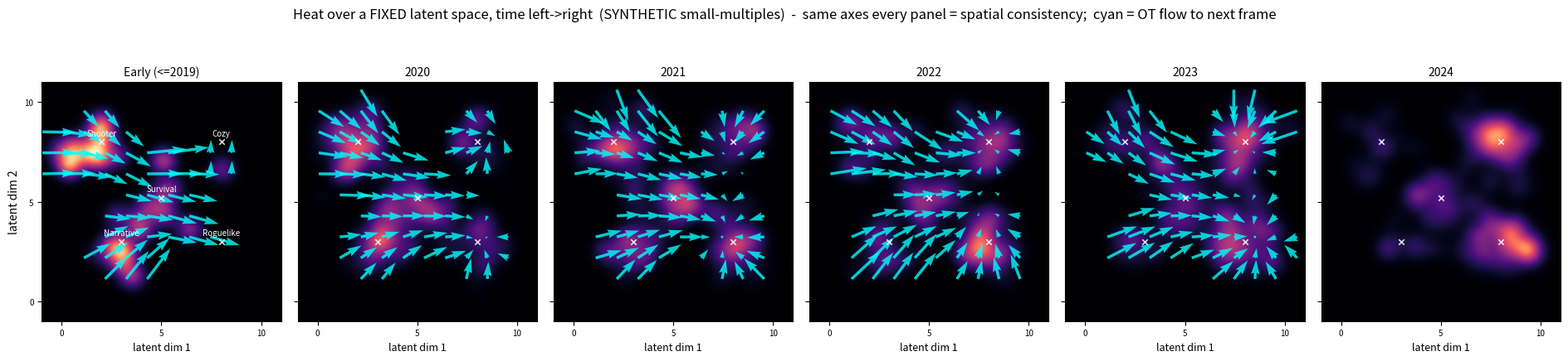

Recreate this plot in Python.
"""Small-multiples banner (SYNTHETIC): spatial consistency + time left->right.

Every panel is the SAME fixed 2D latent space (identical axes) at a different
time frame -> spatial geometry is consistent and interpretable across time.
Per panel: review-weighted heat field + OT flow arrows showing where that
frame's heat moves to the next frame. Fixed genre anchors (x) prove the
coordinates don't move.

Usage: python heat_flow_smallmultiples.py
"""
from __future__ import annotations
import numpy as np
import matplotlib
matplotlib.use("Agg")
import matplotlib.pyplot as plt
from scipy.ndimage import gaussian_filter

rng = np.random.default_rng(7)
BASE = r"C:\Users\admin\AppData\Local\Temp\claude\C--Users-admin-Documents-eval-array-latent\2169e11b-e93d-4912-ae86-dbb6eeb74343\scratchpad"

GENRES = {"Shooter/MOBA": (2.0, 8.0), "Narrative/RPG": (3.0, 3.0),
          "Survival/Craft": (5.0, 5.2), "Roguelike/Deckbuild": (8.0, 3.0),
          "Cozy/Sim": (8.0, 8.0)}
GC = np.array(list(GENRES.values())); GN = list(GENRES)
FRAMES = ["Early (<=2019)", "2020", "2021", "2022", "2023", "2024"]
MASS = np.array([
    [0.45, 0.30, 0.18, 0.04, 0.03], [0.34, 0.22, 0.22, 0.12, 0.10],
    [0.26, 0.17, 0.22, 0.20, 0.15], [0.18, 0.12, 0.21, 0.27, 0.22],
    [0.12, 0.08, 0.18, 0.32, 0.30], [0.08, 0.05, 0.15, 0.37, 0.35]])
N_GAMES = [45, 180, 200, 210, 200, 170]

def make(fi):
    pts, ws = [], []
    for gi in range(len(GC)):
        n = max(1, int(round(N_GAMES[fi] * MASS[fi, gi])))
        pts.append(rng.normal(GC[gi], 0.85, size=(n, 2)))
        w = rng.lognormal(0, 0.8, size=n); ws.append(w / w.sum() * MASS[fi, gi])
    return np.vstack(pts), np.concatenate(ws)

GAMES = [make(fi) for fi in range(6)]
NT = len(GAMES)

G, (XMIN, XMAX, YMIN, YMAX) = 160, (-1.0, 11.0, -1.0, 11.0)
xs = np.linspace(XMIN, XMAX, G); ys = np.linspace(YMIN, YMAX, G)
CELL = xs[1] - xs[0]

def field(pts, ws):
    h = np.zeros((G, G))
    ix = np.clip(((pts[:, 0]-XMIN)/CELL).astype(int), 0, G-1)
    iy = np.clip(((pts[:, 1]-YMIN)/CELL).astype(int), 0, G-1)
    np.add.at(h, (iy, ix), ws)
    return gaussian_filter(h, 6.0, mode="constant") / max(1e-12, ws.sum())

H = [field(*g) for g in GAMES]
gmax = max(h.max() for h in H)

# ---- OT grid velocity fields (frame t -> t+1) ----
def sinkhorn(a, b, C, eps, it=400):
    K = np.exp(-C/eps); u = np.ones_like(a); v = np.ones_like(b)
    for _ in range(it):
        u = a/(K@v+1e-300); v = b/(K.T@u+1e-300)
    return (u[:, None]*K)*v[None, :]

def ot_disp(X1, a, X2, b):
    C = ((X1[:, None]-X2[None])**2).sum(-1); eps = 0.3*np.median(C)
    P = sinkhorn(a/a.sum(), b/b.sum(), C, eps)
    return (P@X2)/(P.sum(1, keepdims=True)+1e-300) - X1

def splat(pts, vecs, ws):
    aU = np.zeros((G, G)); aV = np.zeros((G, G)); aW = np.zeros((G, G))
    ix = np.clip(((pts[:, 0]-XMIN)/CELL).astype(int), 0, G-1)
    iy = np.clip(((pts[:, 1]-YMIN)/CELL).astype(int), 0, G-1)
    np.add.at(aU, (iy, ix), ws*vecs[:, 0]); np.add.at(aV, (iy, ix), ws*vecs[:, 1])
    np.add.at(aW, (iy, ix), ws)
    aU = gaussian_filter(aU, 8.0); aV = gaussian_filter(aV, 8.0); aW = gaussian_filter(aW, 8.0)
    return aU/(aW+1e-9), aV/(aW+1e-9), aW

flows = [splat(GAMES[t][0], ot_disp(GAMES[t][0], GAMES[t][1], GAMES[t+1][0], GAMES[t+1][1]),
               GAMES[t][1]) for t in range(NT-1)]

# ---- render: one row, identical axes per panel ----
fig, axes = plt.subplots(1, NT, figsize=(19, 4.2), sharex=True, sharey=True)
step = 14
gx, gy = np.meshgrid(xs[::step], ys[::step])
for t, ax in enumerate(axes):
    ax.imshow(H[t], origin="lower", extent=[XMIN, XMAX, YMIN, YMAX], cmap="magma",
              vmin=0, vmax=gmax, aspect="equal")
    if t < NT-1:
        U, V, W = flows[t]
        Us = U[::step, ::step]; Vs = V[::step, ::step]; Ws = W[::step, ::step]
        m = Ws > Ws.max()*0.04
        ax.quiver(gx[m], gy[m], Us[m], Vs[m], color="cyan", alpha=0.8,
                  scale=1, scale_units="xy", angles="xy", width=0.012)
    # fixed genre anchors (same coords every panel = spatial consistency)
    ax.scatter(GC[:, 0], GC[:, 1], s=22, marker="x", c="white", lw=1.2, alpha=0.85)
    ax.set_title(FRAMES[t], fontsize=10)
    ax.set_xlim(XMIN, XMAX); ax.set_ylim(YMIN, YMAX)
    ax.set_xticks([0, 5, 10]); ax.set_yticks([0, 5, 10])
    ax.tick_params(labelsize=7)

# label genres once, on the first panel
for nm, (cx, cy) in GENRES.items():
    axes[0].annotate(nm.split("/")[0], (cx, cy), fontsize=7, color="white",
                     ha="center", va="bottom", xytext=(0, 4), textcoords="offset points")
axes[0].set_ylabel("latent dim 2", fontsize=10)
for ax in axes: ax.set_xlabel("latent dim 1", fontsize=9)
fig.suptitle("Heat over a FIXED latent space, time left->right  (SYNTHETIC small-multiples)  "
             "-  same axes every panel = spatial consistency;  cyan = OT flow to next frame",
             fontsize=12, y=1.02)
fig.tight_layout()
out = BASE + r"\heat_flow_smallmultiples.png"
fig.savefig(out, dpi=130, bbox_inches="tight"); print("wrote", out)
